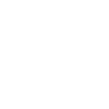
t = 0.00 s
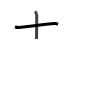
t = 1.75 s
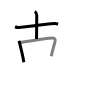
t = 3.50 s
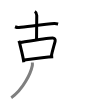
t = 5.50 s
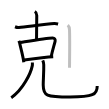
t = 7.25 s
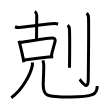
t = 9.00 s

The animated SVG that drew these frames (rendered in a browser with its animation timeline set to each time). Animation: 9 SMIL elements (animate=9); one cycle of 9.00 s.

<svg width="109px" height="109px" viewBox="0 0 px 109px" xmlns="http://www.w3.org/2000/svg" xmlns:xlink="http://www.w3.org/1999/xlink" xml:space="preserve" version="1.1"  baseProfile="full">
<path d="M15.02,26.75c0.61,0.25,2.25,0.9,3.87,0.75c7.98-0.75,26.8-3.5,35.41-4c1.63-0.09,2.79,0.25,3.81,0.5" style="fill:none;stroke:black;stroke-width:3;opacity:0">
  <animate attributeType="CSS" attributeName="opacity" from="0" to="1" begin="0s" dur="1s" repeatCount="Indefinite" fill="freeze" />
</path>
<path d="M34.82,11.5c1.08,0.66,1.94,2.59,1.94,3.93c0,4.82-0.22,16.57-0.22,23.57" style="fill:none;stroke:black;stroke-width:3;opacity:0">
  <animate attributeType="CSS" attributeName="opacity" from="0" to="1" begin="1s" dur="1s" repeatCount="Indefinite" fill="freeze" />
</path>
<path d="M18.83,40.91c0.28,0.69,0.62,1.17,0.71,1.7c0.71,3.85,3.27,12.34,4.27,19.64" style="fill:none;stroke:black;stroke-width:3;opacity:0">
  <animate attributeType="CSS" attributeName="opacity" from="0" to="1" begin="2s" dur="1s" repeatCount="Indefinite" fill="freeze" />
</path>
<path d="M20.27,42.59c8.75-1.45,26.19-4.59,32.49-4.6c1.62,0,2.81,1.49,2.34,3.38c-1.19,4.75-2.62,8.94-3.83,14.82" style="fill:none;stroke:black;stroke-width:3;opacity:0">
  <animate attributeType="CSS" attributeName="opacity" from="0" to="1" begin="3s" dur="1s" repeatCount="Indefinite" fill="freeze" />
</path>
<path d="M23.74,60.1c8.27-1.11,21.61-2.91,29.48-3.33" style="fill:none;stroke:black;stroke-width:3;opacity:0">
  <animate attributeType="CSS" attributeName="opacity" from="0" to="1" begin="4s" dur="1s" repeatCount="Indefinite" fill="freeze" />
</path>
<path d="M32.38,62.5c0.06,0.83,0.13,2.14-0.12,3.33c-1.44,7.01-9.03,23.75-21.01,31.84" style="fill:none;stroke:black;stroke-width:3;opacity:0">
  <animate attributeType="CSS" attributeName="opacity" from="0" to="1" begin="5s" dur="1s" repeatCount="Indefinite" fill="freeze" />
</path>
<path d="M42.78,60.37c0.52,1.19,0.93,2.59,0.96,4.43c0.14,8.19-0.52,14.64-0.52,20.2c0,11,3.04,12.03,26.83,12.03c22.96,0,27.2-2.53,27.18-11.12" style="fill:none;stroke:black;stroke-width:3;opacity:0">
  <animate attributeType="CSS" attributeName="opacity" from="0" to="1" begin="6s" dur="1s" repeatCount="Indefinite" fill="freeze" />
</path>
<path d="M67.77,25.08c0.98,0.92,1.67,1.99,1.76,5.02c0.4,14.55-0.02,32.69-0.02,37.65" style="fill:none;stroke:black;stroke-width:3;opacity:0">
  <animate attributeType="CSS" attributeName="opacity" from="0" to="1" begin="7s" dur="1s" repeatCount="Indefinite" fill="freeze" />
</path>
<path d="M86.77,13.08c0.98,0.92,1.67,1.99,1.76,5.02c0.4,14.55-0.26,56.16-0.26,61.12c0,13.14-7.21,1.5-8.71,0.25" style="fill:none;stroke:black;stroke-width:3;opacity:0">
  <animate attributeType="CSS" attributeName="opacity" from="0" to="1" begin="8s" dur="1s" repeatCount="Indefinite" fill="freeze" />
</path>
</svg>
